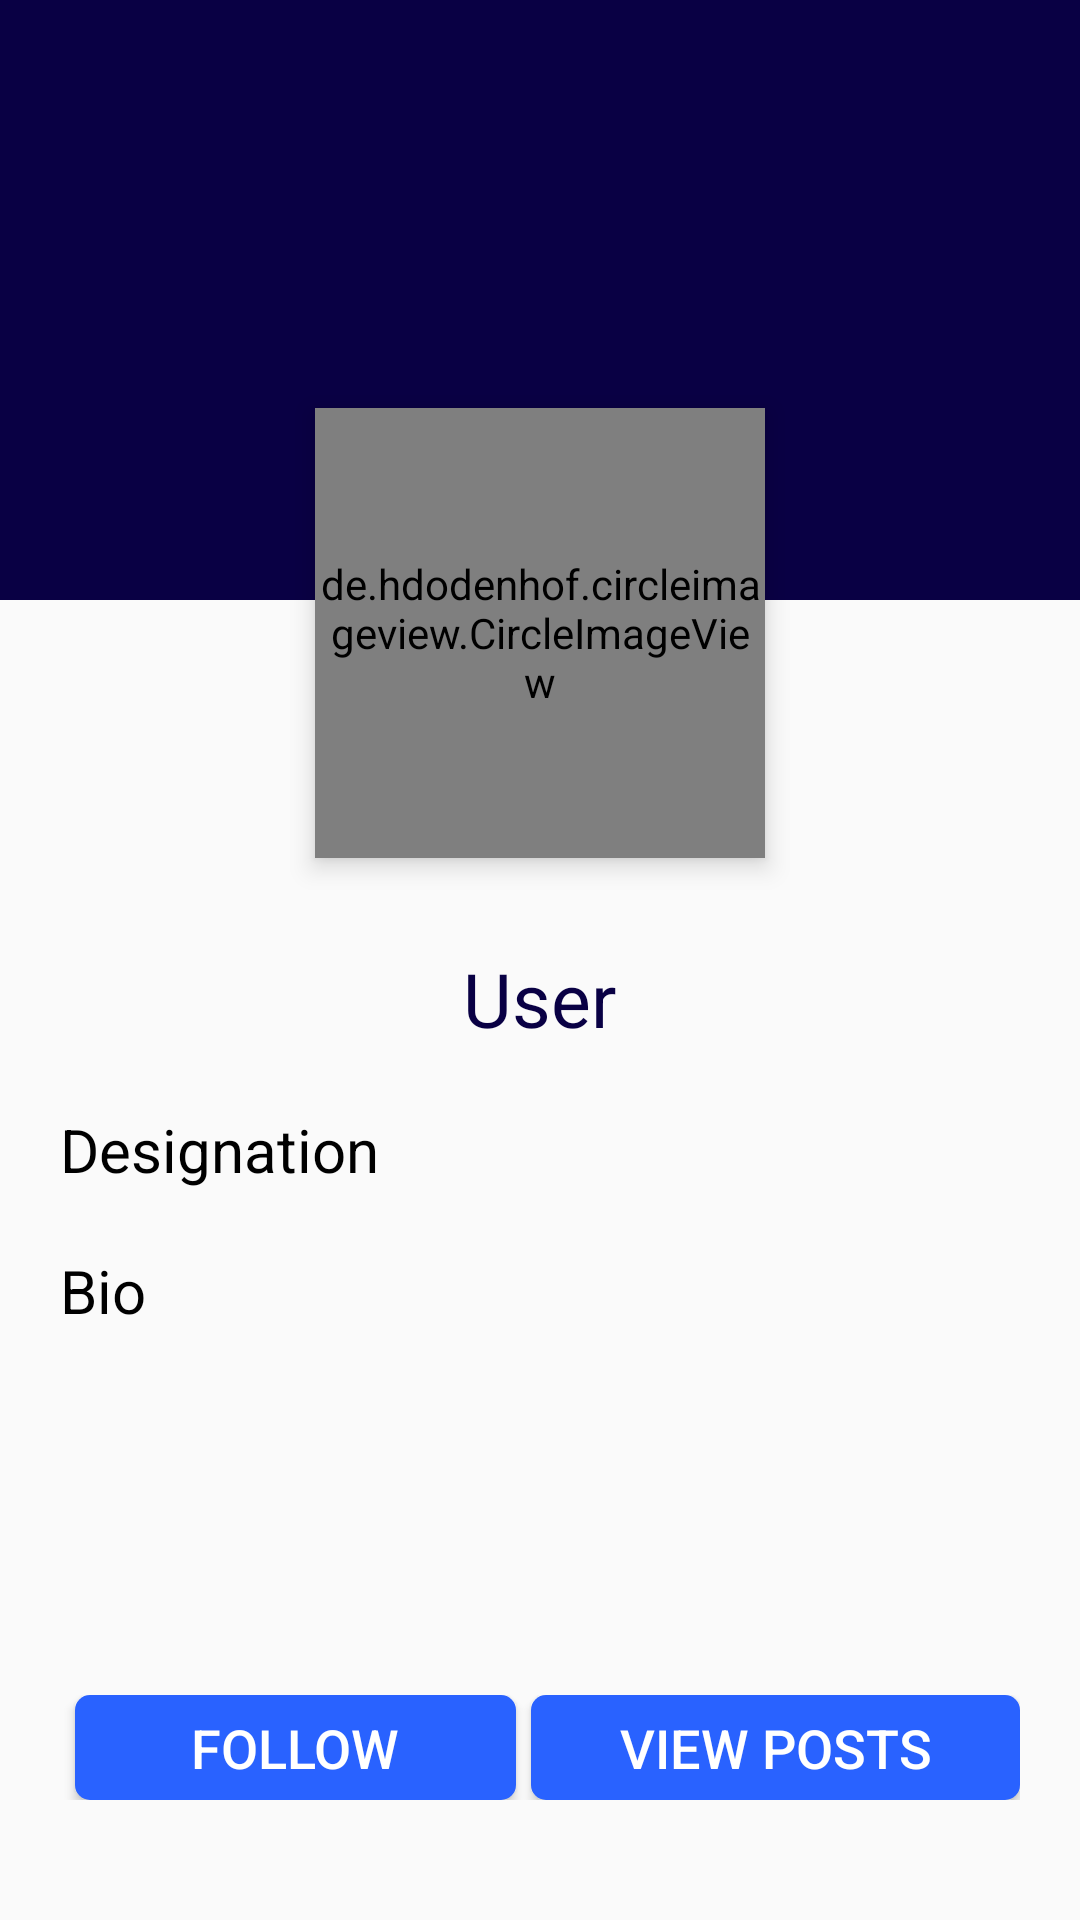

This screen was rendered from an Android layout file. Write that file and the resources it references.
<!-- AndroidManifest.xml: application theme AppTheme -->
<!-- res/layout/activity_user_profile.xml -->
<?xml version="1.0" encoding="utf-8"?>
<RelativeLayout xmlns:android="http://schemas.android.com/apk/res/android"
    xmlns:app="http://schemas.android.com/apk/res-auto"
    xmlns:tools="http://schemas.android.com/tools"
    android:layout_width="match_parent"
    android:layout_height="match_parent"
    tools:context=".user_profile">

    <com.google.android.material.appbar.AppBarLayout
        android:layout_width="match_parent"
        android:id="@+id/bar_layout"
        android:layout_height="200sp"
        android:background="@color/colorPrimary">
    </com.google.android.material.appbar.AppBarLayout>

    <androidx.appcompat.widget.Toolbar
        android:id="@+id/toolbar_userProfile"
        android:layout_width="match_parent"
        android:layout_height="wrap_content"/>

    <de.hdodenhof.circleimageview.CircleImageView
        android:layout_width="150sp"
        android:id="@+id/profile_pic_user"
        android:layout_height="150sp"
        android:layout_below="@id/toolbar_userProfile"
        android:layout_marginTop="80dp"
        android:src="@drawable/account"
        android:layout_centerHorizontal="true"
        android:layout_marginBottom="20sp"
        android:elevation="5sp"/>

    <TextView
        android:id="@+id/user_name_user"
        android:layout_width="wrap_content"
        android:layout_height="wrap_content"
        android:layout_below="@id/profile_pic_user"
        android:layout_centerHorizontal="true"
        android:layout_marginTop="10sp"
        android:text="User"
        android:layout_marginStart="10sp"
        android:layout_marginBottom="10sp"
        android:textColor="@color/colorPrimary"
        android:textSize="25sp"/>

    <TextView
        android:id="@+id/designation_user"
        android:layout_width="wrap_content"
        android:layout_height="wrap_content"
        android:layout_below="@id/user_name_user"
        android:layout_marginStart="20sp"
        android:textColor="#000"
        android:text="Designation"
        android:layout_marginTop="10sp"
        android:layout_marginEnd="20sp"
        android:textSize="20sp"/>

    <TextView
        android:id="@+id/bio"
        android:layout_width="wrap_content"
        android:layout_height="wrap_content"
        android:layout_below="@id/designation_user"
        android:layout_marginStart="20sp"
        android:textColor="#000"
        android:text="Bio"
        android:layout_marginTop="20sp"
        android:layout_marginEnd="20sp"
        android:textSize="20sp"/>

    <LinearLayout
        android:layout_marginTop="10sp"
        android:layout_width="match_parent"
        android:layout_height="wrap_content"
        android:layout_marginStart="20sp"
        android:layout_marginEnd="20sp"
        android:layout_alignParentBottom="true"
        android:layout_marginBottom="40sp"
        android:orientation="horizontal">

        <Button
            android:id="@+id/follow"
            android:layout_width="wrap_content"
            android:layout_height="35sp"
            android:text="Follow"
            android:layout_marginStart="5sp"
            android:background="@drawable/border_button"
            android:textColor="#fff"
            android:layout_weight="1"
            android:textSize="18sp"/>

        <Button
            android:id="@+id/view_post"
            android:layout_width="wrap_content"
            android:layout_height="35sp"
            android:text="View Posts"
            android:layout_weight="1"
            android:layout_marginStart="5sp"
            android:background="@drawable/border_button"
            android:textColor="#fff"
            android:textSize="18sp"/>


    </LinearLayout>



</RelativeLayout>
<!-- resources referenced by this layout -->
<resources>
  <color name="colorPrimary">#090044</color>
  <!-- drawable border_button (drawable) -->
  <?xml version="1.0" encoding="utf-8"?>
  <shape xmlns:android="http://schemas.android.com/apk/res/android" android:shape="rectangle">
  
      <solid android:color="#2962FF"/>
      <corners android:radius="5dp"/>
  
  </shape>
  <style name="AppTheme" parent="Theme.AppCompat.Light.DarkActionBar">
          
          <item name="colorPrimary">#E9BD0A</item>
          <item name="colorPrimaryDark">#090044</item>
          <item name="colorAccent">#FFFFFF</item>
      </style>
</resources>
